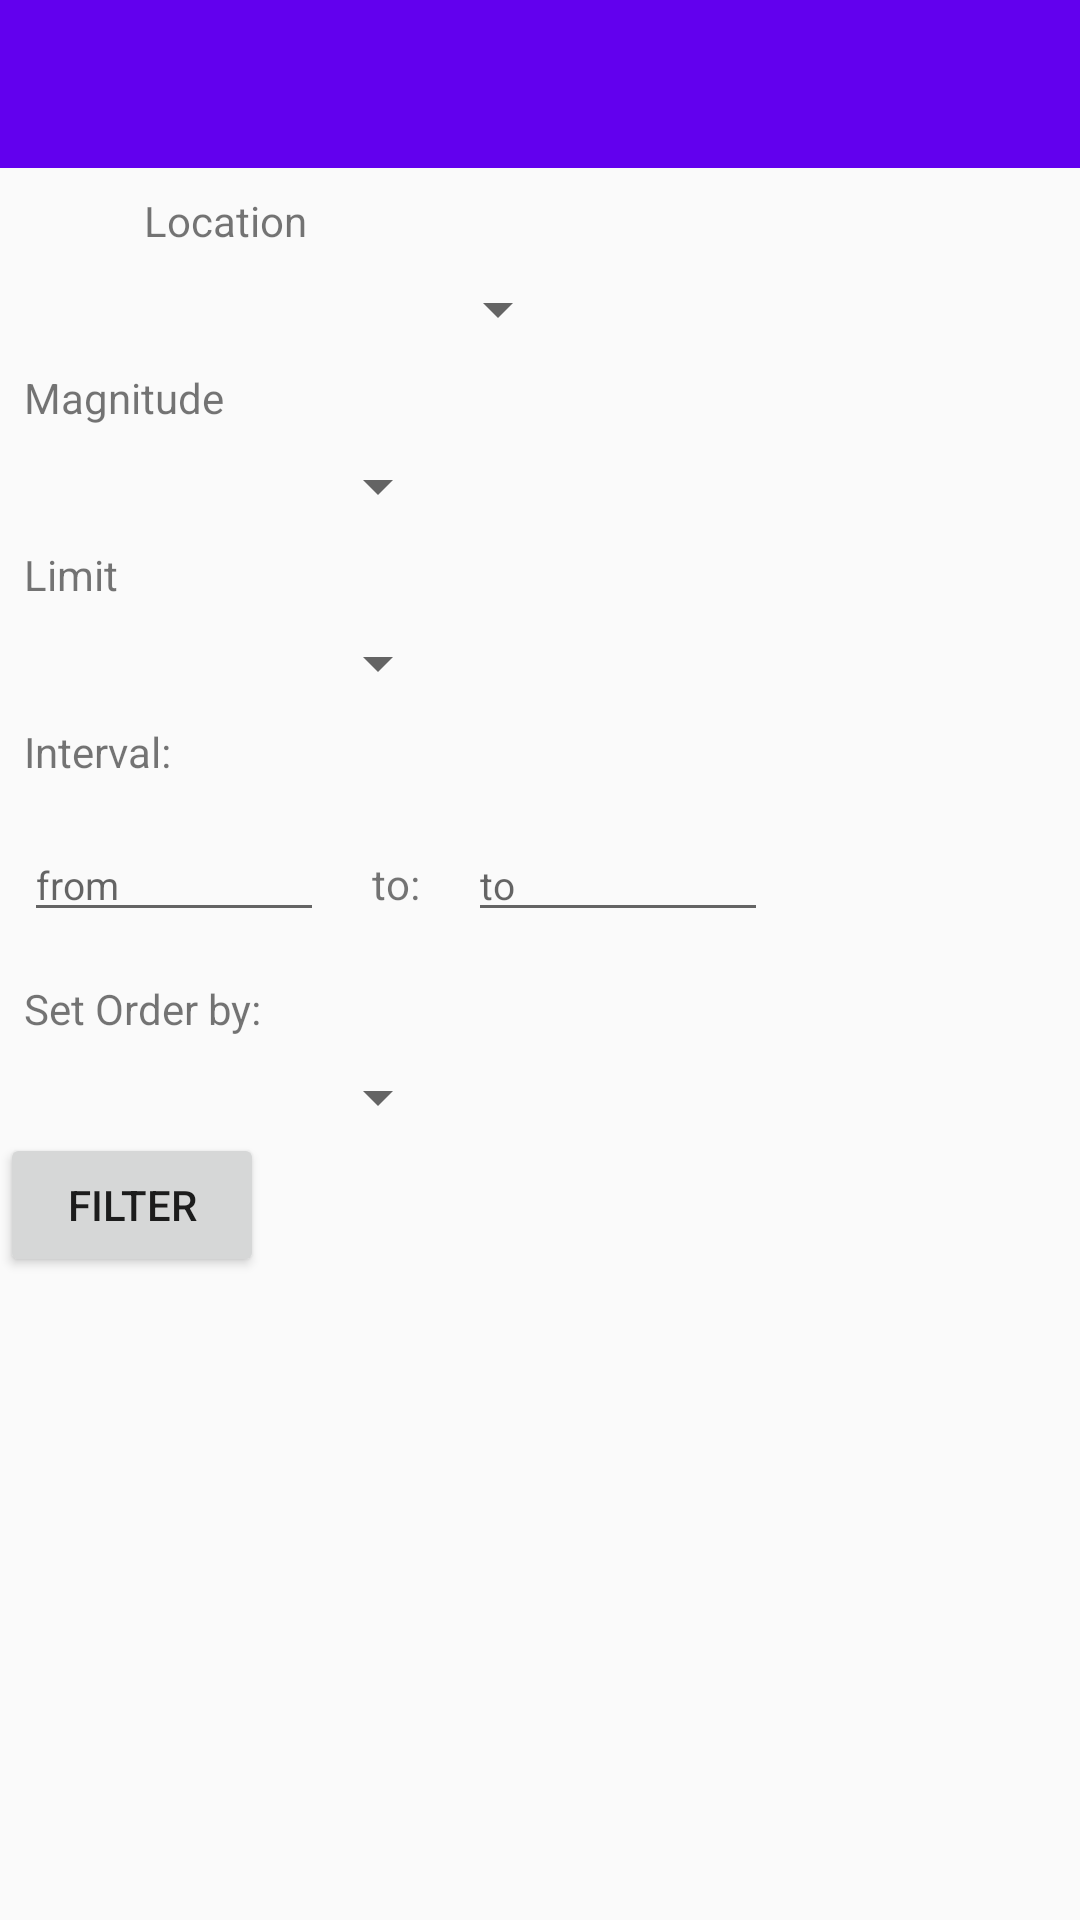

Reconstruct the res/layout file that produces this screen, plus the resources it refers to.
<!-- AndroidManifest.xml: application theme AppTheme -->
<!-- res/layout/activity_filter.xml -->
<?xml version="1.0" encoding="utf-8"?>
<LinearLayout xmlns:android="http://schemas.android.com/apk/res/android"
    xmlns:tools="http://schemas.android.com/tools"
    android:id="@+id/activity_filter"
    android:layout_width="match_parent"
    android:layout_height="match_parent"
    tools:context="com.example.android.quakereport_V2.FilterActivity"
    android:orientation="vertical">
    <include
        layout="@layout/toolbar"
        android:layout_width="match_parent"
        android:layout_height="wrap_content" />
    <LinearLayout
        android:layout_width="wrap_content"
        android:layout_height="wrap_content">
        <ImageView
            android:layout_width="40dp"
            android:layout_height="50dp"
            android:paddingTop="15dp"
            android:paddingLeft="5dp"
            android:src="@drawable/map_marker_grey"/>
        <LinearLayout
            android:layout_width="wrap_content"
            android:layout_height="wrap_content"
            android:orientation="vertical">
            <TextView
                android:layout_width="wrap_content"
                android:layout_height="wrap_content"
                android:padding="8dp"
                android:text="Location"/>
            <Spinner
                android:id="@+id/locationSpinner"
                android:layout_width="150dp"
                android:layout_height="wrap_content"
                android:padding="8dp"></Spinner>
        </LinearLayout>
    </LinearLayout>

    <TextView
        android:layout_width="wrap_content"
        android:layout_height="wrap_content"
        android:padding="8dp"
        android:text="Magnitude"/>
    <Spinner
        android:id="@+id/magSpinner"
        android:layout_width="150dp"
        android:layout_height="wrap_content"
        android:padding="8dp"
        ></Spinner>
    <TextView
        android:layout_width="wrap_content"
        android:layout_height="wrap_content"
        android:text="Limit"
        android:padding="8dp"/>
    <Spinner
        android:id="@+id/limitSpinner"
        android:layout_width="150dp"
        android:layout_height="wrap_content"
        android:padding="8dp"></Spinner>

    <TextView
        android:layout_width="wrap_content"
        android:layout_height="wrap_content"
        android:text="Interval:"
        android:padding="8dp"/>
    <LinearLayout
        android:layout_width="match_parent"
        android:layout_height="wrap_content"
        android:padding="8dp">
        <EditText
            android:id="@+id/from"
            android:layout_width="100dp"
            android:layout_height="wrap_content"
            android:cursorVisible="false"
            android:focusable="false"
            android:hint="from"
            android:textSize="13sp"/>
        <TextView
            android:layout_width="wrap_content"
            android:layout_height="wrap_content"
            android:text="to:"
            android:paddingLeft="16dp"
            android:paddingRight="16dp"/>
        <EditText
            android:id="@+id/to"
            android:layout_width="100dp"
            android:layout_height="wrap_content"
            android:cursorVisible="false"
            android:focusable="false"
            android:hint="to"
            android:textSize="13sp"/>
    </LinearLayout>

    <TextView
        android:layout_width="wrap_content"
        android:layout_height="wrap_content"
        android:text="Set Order by:"
        android:padding="8dp"/>
    <Spinner
        android:id="@+id/orderbySpinner"
        android:layout_width="150dp"
        android:layout_height="wrap_content"
        android:padding="8dp"></Spinner>
    <Button
        android:id="@+id/filterButton"
        android:layout_width="wrap_content"
        android:layout_height="wrap_content"
        android:text="Filter"
        android:padding="8dp"
        android:paddingLeft="16dp"/>
</LinearLayout>
<!-- res/layout/toolbar.xml (included above) -->
<?xml version="1.0" encoding="utf-8"?>
<LinearLayout xmlns:android="http://schemas.android.com/apk/res/android"
    xmlns:app="http://schemas.android.com/apk/res-auto"
    android:layout_width="match_parent"
    android:layout_height="match_parent"
    android:fitsSystemWindows="true"
    android:orientation="vertical">

    <android.support.v7.widget.Toolbar
        android:id="@+id/toolbar"
        android:minHeight="?attr/actionBarSize"
        android:layout_width="match_parent"
        android:layout_height="wrap_content"
        app:titleTextColor="@android:color/white"
        app:titleTextAppearance="@style/Toolbar.TitleText"
        android:padding="8dp"
        android:background="?attr/colorPrimary">
    </android.support.v7.widget.Toolbar>
</LinearLayout>
<!-- resources referenced by this layout -->
<resources>
  <style name="Toolbar.TitleText" parent="TextAppearance.Widget.AppCompat.Toolbar.Title">
          <item name="android:textSize">23sp</item>
      </style>
  <style name="AppTheme" parent="Theme.AppCompat.Light.NoActionBar">
          <item name="colorPrimary">@color/colorPrimary</item>
          <item name="colorPrimaryDark">@color/colorPrimaryDark</item>
          <item name="windowActionBar">false</item>
          <item name="windowNoTitle">true</item>
          <item name="colorAccent">@color/colorAccent</item>
          <item name="actionBarStyle">@style/MiwokAppBarStyle</item>
          <item name="android:windowContentOverlay">@null</item>
      </style>
  <style name="MiwokAppBarStyle" parent="style/Widget.AppCompat.Light.ActionBar.Solid.Inverse">
          
          <item name="elevation">0dp</item>
      </style>
  <!-- not gathered from this repository: default colours our renderer supplied (Android Studio template values) -->
  <color name="colorPrimary">#FF6200EE</color>
  <color name="colorPrimaryDark">#FF3700B3</color>
  <color name="colorAccent">#FF03DAC5</color>
</resources>
